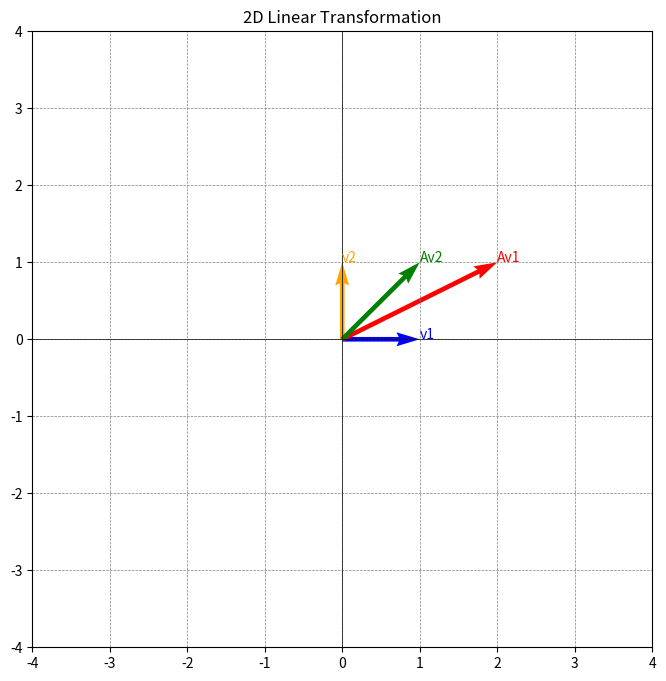
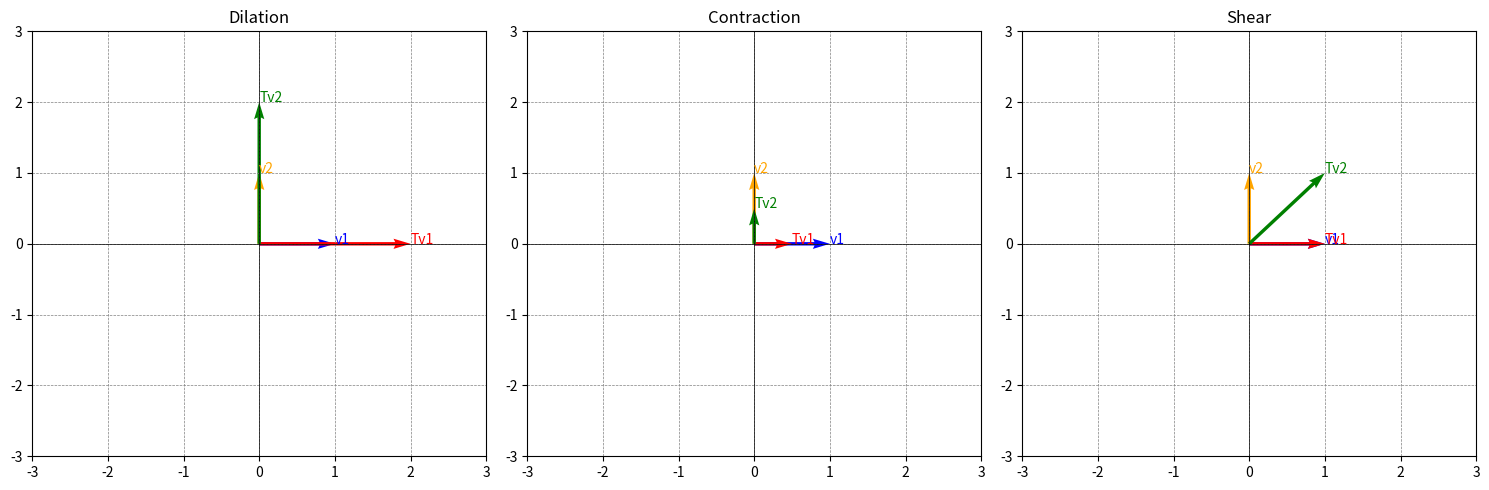
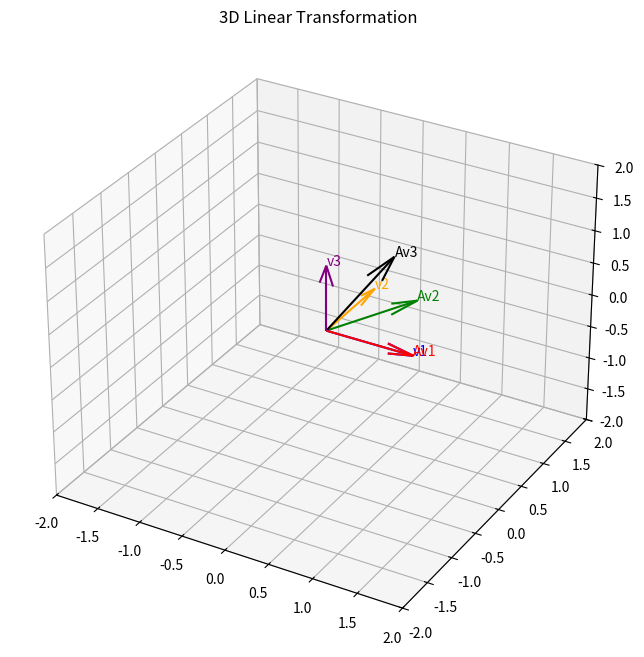
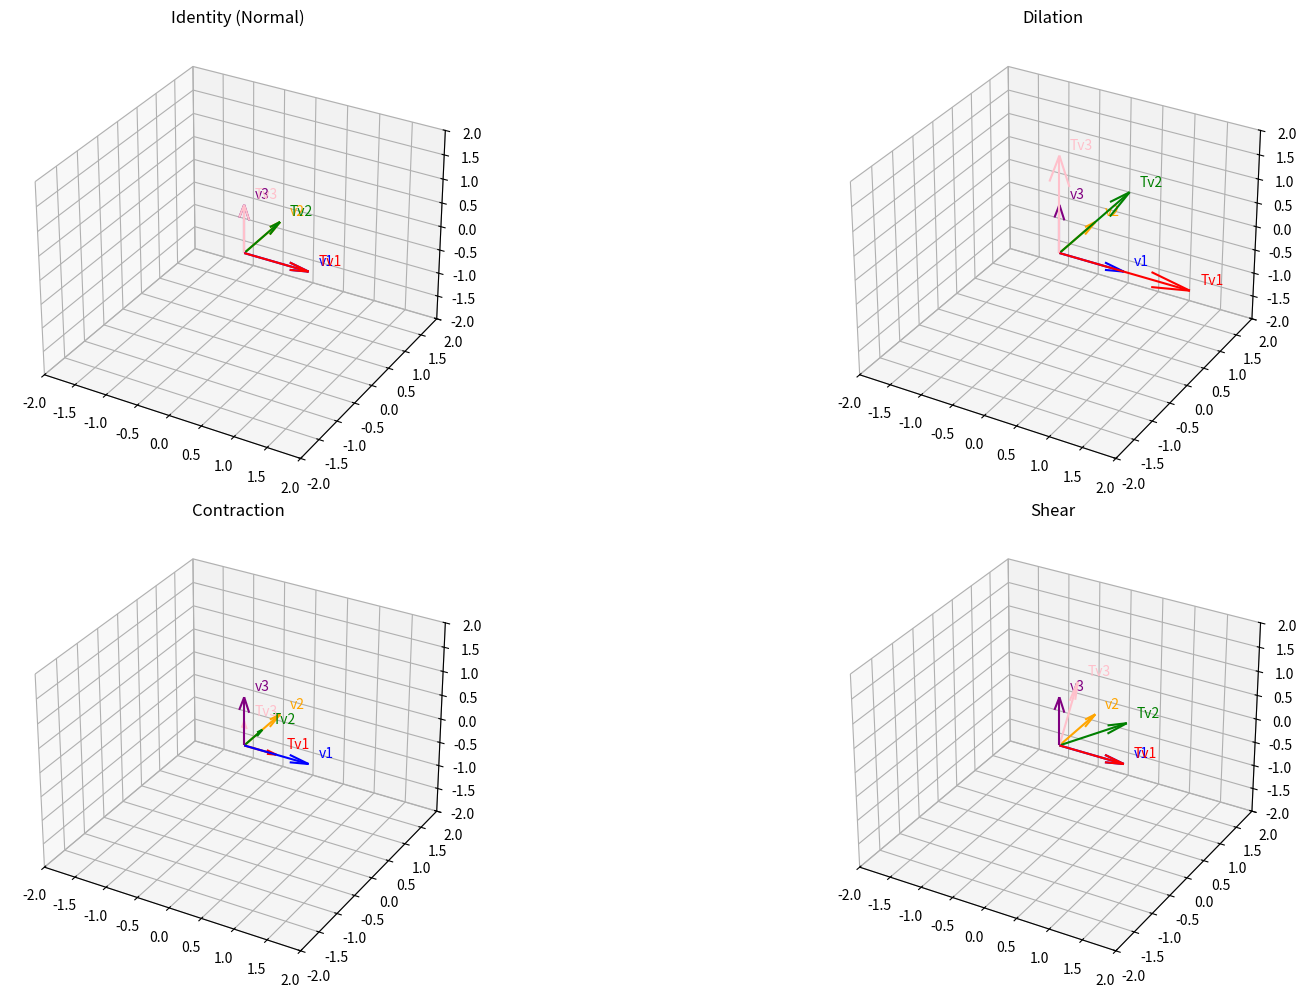

The script that saved these images, in order:
import numpy as np
import matplotlib.pyplot as plt
from mpl_toolkits.mplot3d import Axes3D


def plot_vectors(vectors, ax, colors=None, labels=None, origin=[0, 0, 0], scale=1):
    if colors is None:
        colors = ['r', 'g', 'b']
    if labels is None:
        labels = [f"v{i}" for i in range(len(vectors))]
    for i, vec in enumerate(vectors):
        if len(vec) == 2:  # 2D case
            ax.quiver(*origin[:2], *vec, angles='xy', scale_units='xy', scale=scale, color=colors[i])
            ax.text(*vec, labels[i], color=colors[i])
        elif len(vec) == 3:  # 3D case
            ax.quiver(*origin, *vec, length=1, color=colors[i])
            ax.text(*vec, labels[i], color=colors[i])

def visualize_2d_linear_transform():
    fig, ax = plt.subplots(figsize=(8, 8))
    ax.set_xlim(-4, 4)
    ax.set_ylim(-4, 4)
    ax.axhline(0, color='black', linewidth=0.5)
    ax.axvline(0, color='black', linewidth=0.5)
    ax.grid(color='gray', linestyle='--', linewidth=0.5)

    v1 = np.array([1, 0])
    v2 = np.array([0, 1])
    original_vectors = [v1, v2]

    A = np.array([[2, 1], [1, 1]])
    transformed_vectors = [A @ v for v in original_vectors]

    plot_vectors(original_vectors, ax, colors=['blue', 'orange'], labels=['v1', 'v2'])
    plot_vectors(transformed_vectors, ax, colors=['red', 'green'], labels=['Av1', 'Av2'])

    ax.set_title('2D Linear Transformation')
    plt.show()

def visualize_3d_linear_transform():
    fig = plt.figure(figsize=(8, 8))
    ax = fig.add_subplot(111, projection='3d')

    v1 = np.array([1, 0, 0])
    v2 = np.array([0, 1, 0])
    v3 = np.array([0, 0, 1])
    original_vectors = [v1, v2, v3]

    A = np.array([[1, 0.5, 0.5], [0, 1, 0.5], [0, 0, 1]])
    transformed_vectors = [A @ v for v in original_vectors]

    plot_vectors(original_vectors, ax, colors=['blue', 'orange', 'purple'], labels=['v1', 'v2', 'v3'], scale=1)
    plot_vectors(transformed_vectors, ax, colors=['red', 'green', 'black'], labels=['Av1', 'Av2', 'Av3'], scale=1)

    ax.set_xlim([-2, 2])
    ax.set_ylim([-2, 2])
    ax.set_zlim([-2, 2])
    ax.set_title('3D Linear Transformation')
    plt.show()

def linear_transformations():
    transformations = {
        "Dilation": np.array([[2, 0], [0, 2]]),
        "Contraction": np.array([[0.5, 0], [0, 0.5]]),
        "Shear": np.array([[1, 1], [0, 1]])
    }

    fig, axes = plt.subplots(1, len(transformations), figsize=(15, 5))
    for ax, (name, matrix) in zip(axes, transformations.items()):
        ax.set_xlim(-3, 3)
        ax.set_ylim(-3, 3)
        ax.axhline(0, color='black', linewidth=0.5)
        ax.axvline(0, color='black', linewidth=0.5)
        ax.grid(color='gray', linestyle='--', linewidth=0.5)

        v1 = np.array([1, 0])
        v2 = np.array([0, 1])
        original_vectors = [v1, v2]

        transformed_vectors = [matrix @ v for v in original_vectors]

        plot_vectors(original_vectors, ax, colors=['blue', 'orange'], labels=['v1', 'v2'])
        plot_vectors(transformed_vectors, ax, colors=['red', 'green'], labels=['Tv1', 'Tv2'])
        ax.set_title(name)
    plt.tight_layout()
    plt.show()

visualize_2d_linear_transform()
linear_transformations()
visualize_3d_linear_transform()

def plot_vectors(vectors, ax, colors=None, labels=None, origin=[0, 0, 0], scale=1):
    if colors is None:
        colors = ['r', 'g', 'b']
    if labels is None:
        labels = [f"v{i}" for i in range(len(vectors))]
    for i, vec in enumerate(vectors):
        if len(vec) == 3:  # 3D case
            ax.quiver(*origin, *vec, length=1, color=colors[i])
            ax.text(*(vec + 0.1), labels[i], color=colors[i])

def visualize_3d_transformation(name, matrix, ax):
    v1 = np.array([1, 0, 0])
    v2 = np.array([0, 1, 0])
    v3 = np.array([0, 0, 1])
    original_vectors = [v1, v2, v3]
    transformed_vectors = [matrix @ v for v in original_vectors]

    plot_vectors(original_vectors, ax, colors=['blue', 'orange', 'purple'], labels=['v1', 'v2', 'v3'])
    plot_vectors(transformed_vectors, ax, colors=['red', 'green', 'pink'], labels=['Tv1', 'Tv2', 'Tv3'])

    ax.set_xlim([-2, 2])
    ax.set_ylim([-2, 2])
    ax.set_zlim([-2, 2])
    ax.set_title(name)
    ax.grid(color='gray', linestyle='--', linewidth=0.5)

def visualize_3d_transformations():
    transformations = {
        "Identity (Normal)": np.eye(3),
        "Dilation": np.array([[2, 0, 0], [0, 2, 0], [0, 0, 2]]),
        "Contraction": np.array([[0.5, 0, 0], [0, 0.5, 0], [0, 0, 0.5]]),
        "Shear": np.array([[1, 0.5, 0], [0, 1, 0.5], [0, 0, 1]])
    }

    fig = plt.figure(figsize=(20, 10))
    for i, (name, matrix) in enumerate(transformations.items()):
        ax = fig.add_subplot(2, 2, i+1, projection='3d')
        visualize_3d_transformation(name, matrix, ax)

    plt.tight_layout()
    plt.show()

visualize_3d_transformations()


import numpy as np
import matplotlib.pyplot as plt
from mpl_toolkits.mplot3d import Axes3D
from matplotlib.animation import FuncAnimation

def plot_vectors(vectors, ax, colors=None, labels=None, origin=[0, 0, 0]):
    if colors is None:
        colors = ['r', 'g', 'b']
    if labels is None:
        labels = [f"v{i}" for i in range(len(vectors))]
    for i, vec in enumerate(vectors):
        ax.quiver(*origin, *vec, color=colors[i], linewidth=2)
        ax.text(*(vec + 0.1), labels[i], color=colors[i])

def update_subplot(frame, ax, original_vectors, matrix, name):
    ax.clear()
    ax.set_xlim([-3, 3])
    ax.set_ylim([-3, 3])
    ax.set_zlim([-3, 3])
    ax.set_title(name)
    ax.grid(color='gray', linestyle='--', linewidth=0.5)

    # Apply transformation matrix with animation scaling
    scale_factor = 1 + 0.1 * frame  # Scale over frames
    animated_matrix = matrix * scale_factor
    transformed_vectors = [animated_matrix @ v for v in original_vectors]

    plot_vectors(original_vectors, ax, colors=['blue', 'orange', 'purple'], labels=['v1', 'v2', 'v3'])
    plot_vectors(transformed_vectors, ax, colors=['red', 'green', 'yellow'], labels=['Tv1', 'Tv2', 'Tv3'])

def animate_subplots():
    transformations = [
        {"name": "Identity", "matrix": np.eye(3)},
        {"name": "Dilation", "matrix": np.array([[2, 0, 0], [0, 2, 0], [0, 0, 2]])},
        {"name": "Contraction", "matrix": np.array([[0.5, 0, 0], [0, 0.5, 0], [0, 0, 0.5]])},
        {"name": "Shear", "matrix": np.array([[1, 0.5, 0], [0, 1, 0.5], [0, 0, 1]])}
    ]

    v1 = np.array([1, 0, 0])
    v2 = np.array([0, 1, 0])
    v3 = np.array([0, 0, 1])
    original_vectors = [v1, v2, v3]

    fig = plt.figure(figsize=(12, 12))
    axes = [fig.add_subplot(2, 2, i + 1, projection='3d') for i in range(len(transformations))]

    def make_animate_func(ax, transformation):
        def animate(frame):
            update_subplot(frame, ax, original_vectors, transformation["matrix"], transformation["name"])
        return animate

    anims = []
    for ax, transformation in zip(axes, transformations):
        anim = FuncAnimation(fig, make_animate_func(ax, transformation), frames=20, interval=500, repeat=True)
        anims.append(anim)

    plt.tight_layout()
    plt.show()

animate_subplots()
